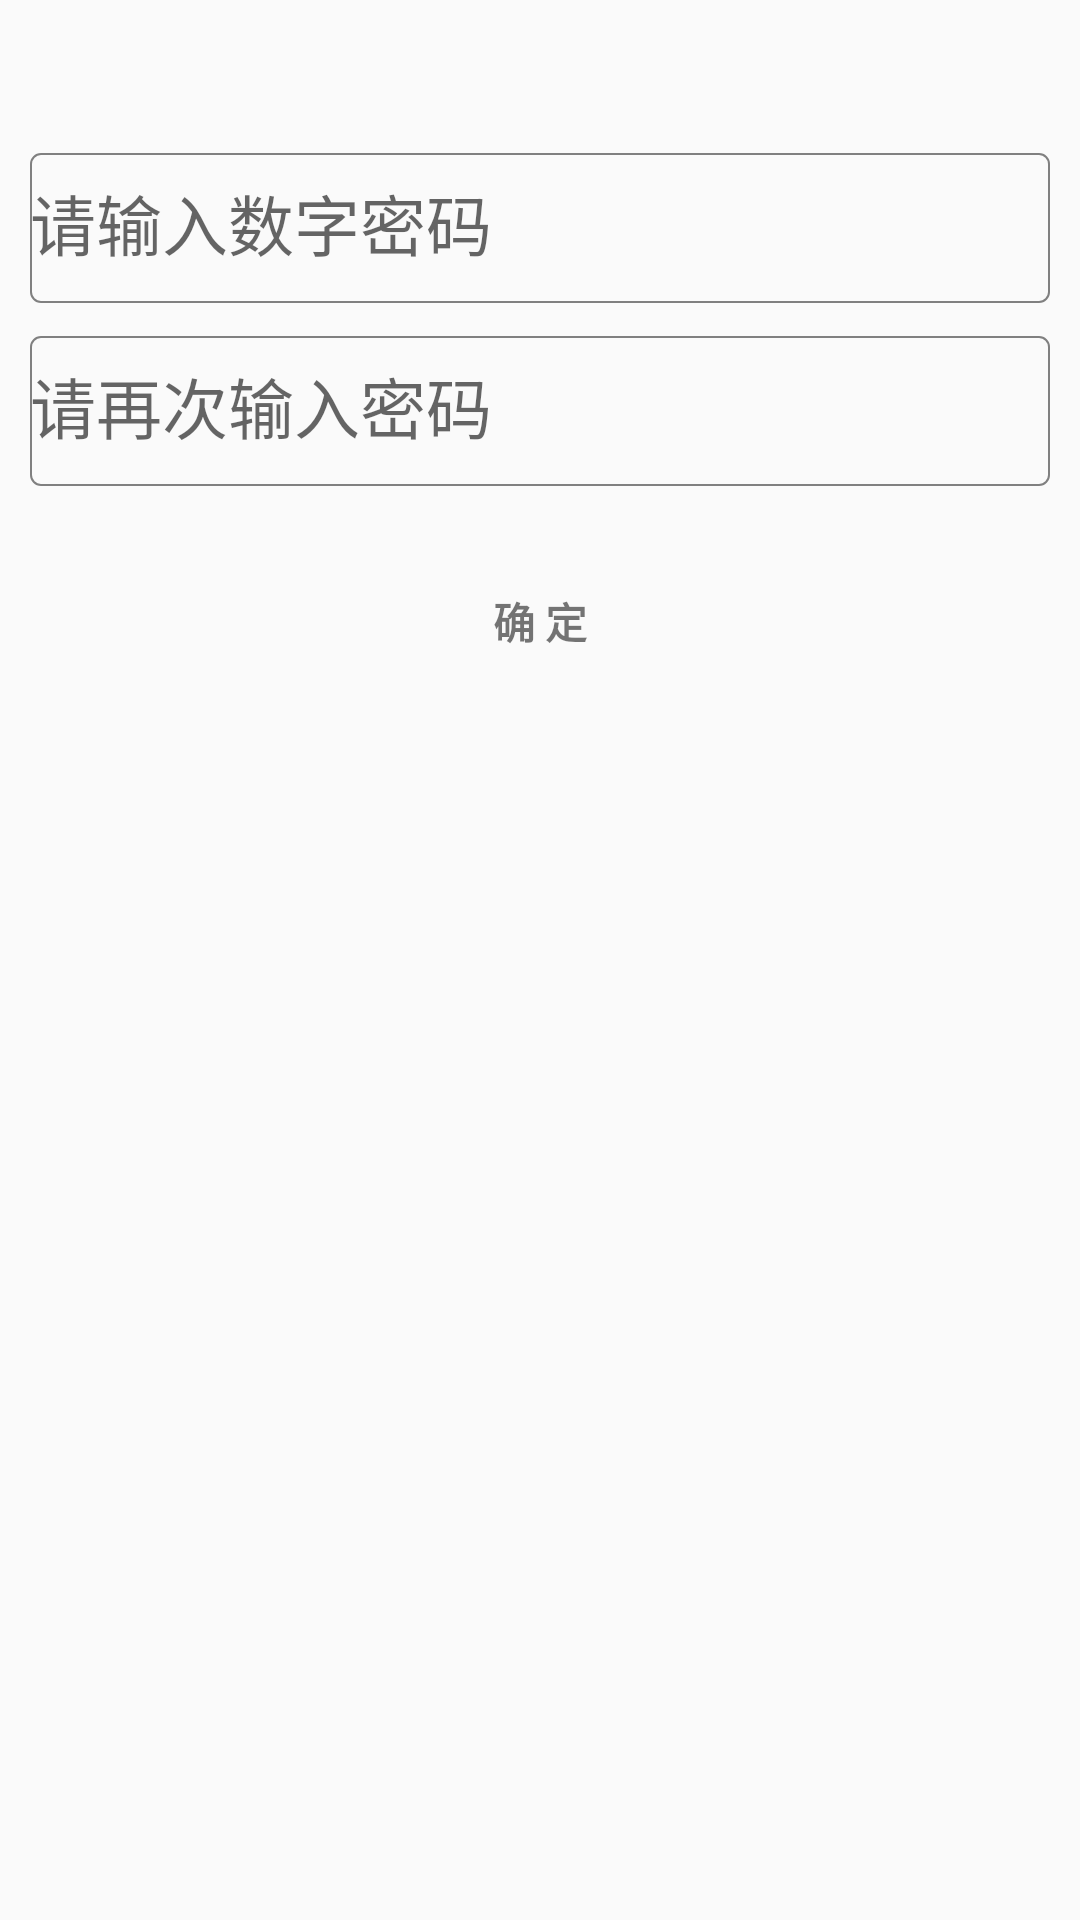

This screen was rendered from an Android layout file. Write that file and the resources it references.
<!-- AndroidManifest.xml: application theme AppTheme -->
<!-- res/layout/content_set_password.xml -->
<?xml version="1.0" encoding="utf-8"?>
<android.support.constraint.ConstraintLayout
    xmlns:android="http://schemas.android.com/apk/res/android"
    xmlns:app="http://schemas.android.com/apk/res-auto"
    xmlns:tools="http://schemas.android.com/tools"
    android:layout_width="match_parent"
    android:layout_height="match_parent"
    android:background="@mipmap/setting_bg"
    app:layout_behavior="@string/appbar_scrolling_view_behavior"
    tools:context="com.gaowei.myslidingmenu.activity.SetPasswordActivity"
    tools:showIn="@layout/activity_set_password">
    <ScrollView
        android:id="@+id/login_form"
        android:layout_width="match_parent"
        android:layout_height="match_parent">

        <LinearLayout
            android:id="@+id/email_login_form"
            android:layout_width="match_parent"
            android:layout_height="wrap_content"
            android:layout_marginTop="40dp"
            android:orientation="vertical">

            <android.support.design.widget.TextInputLayout
                android:layout_width="match_parent"
                android:layout_height="wrap_content">

                <EditText
                    android:id="@+id/et_set_pwd"
                    android:layout_width="match_parent"
                    android:layout_height="50dp"
                    android:hint="请输入数字密码"
                    android:background="@drawable/shapes"
                    android:layout_marginLeft="10dp"
                    android:layout_marginRight="10dp"
                    android:textSize="22sp"
                    android:imeActionId="@+id/login"
                    android:imeActionLabel="@string/action_sign_in_short"
                    android:imeOptions="actionUnspecified"
                    android:inputType="textPassword"
                    android:maxLines="1"
                    android:singleLine="true" />

            </android.support.design.widget.TextInputLayout>

            <android.support.design.widget.TextInputLayout
                android:layout_width="match_parent"
                android:layout_height="wrap_content">

                <EditText
                    android:id="@+id/et_rep_pwd"
                    android:layout_width="match_parent"
                    android:layout_height="50dp"
                    android:hint="请再次输入密码"
                    android:background="@drawable/shapes"
                    android:layout_marginLeft="10dp"
                    android:layout_marginRight="10dp"
                    android:textSize="22sp"
                    android:imeActionId="@+id/login"
                    android:imeActionLabel="@string/action_sign_in_short"
                    android:imeOptions="actionUnspecified"
                    android:inputType="textPassword"
                    android:maxLines="1"
                    android:singleLine="true" />

            </android.support.design.widget.TextInputLayout>
            <LinearLayout
                android:layout_width="match_parent"
                android:layout_height="wrap_content"
                android:gravity="center_horizontal"
                android:orientation="horizontal" >
                <Button
                    android:id="@+id/btn_set_pwd_ok"
                    style="?android:textAppearanceSmall"
                    android:layout_width="100dp"
                    android:layout_height="50dp"
                    android:layout_marginTop="20dp"
                    android:text="确 定"
                    android:textStyle="bold"
                    android:background="@drawable/ok_icon_btn"/>
            </LinearLayout>
        </LinearLayout>
    </ScrollView>
</android.support.constraint.ConstraintLayout>
<!-- res/layout/activity_set_password.xml (included above) -->
<?xml version="1.0" encoding="utf-8"?>
<android.support.design.widget.CoordinatorLayout
    xmlns:android="http://schemas.android.com/apk/res/android"
    xmlns:app="http://schemas.android.com/apk/res-auto"
    xmlns:tools="http://schemas.android.com/tools"
    android:layout_width="match_parent"
    android:layout_height="match_parent"
    tools:context="com.gaowei.myslidingmenu.activity.SetPasswordActivity">

    <android.support.design.widget.AppBarLayout
        android:layout_width="match_parent"
        android:layout_height="wrap_content"
        android:theme="@style/AppTheme.AppBarOverlay">

        <android.support.v7.widget.Toolbar
            android:id="@+id/toolbar"
            android:layout_width="match_parent"
            android:layout_height="?attr/actionBarSize"
            android:background="?attr/colorPrimary"
            app:popupTheme="@style/AppTheme.PopupOverlay">
            <TextView
                android:id="@+id/toolbar_title"
                android:layout_width="wrap_content"
                android:layout_height="wrap_content"
                android:layout_gravity="center"
                android:singleLine="true"
                android:textColor="@color/white"
                android:textSize="20sp"
                android:text="设置密码"/>
        </android.support.v7.widget.Toolbar>

    </android.support.design.widget.AppBarLayout>

    <include layout="@layout/content_set_password" />

</android.support.design.widget.CoordinatorLayout>
<!-- resources referenced by this layout -->
<resources>
  <!-- drawable ok_icon_btn (drawable) -->
  <?xml version="1.0" encoding="utf-8"?>
  <selector xmlns:android="http://schemas.android.com/apk/res/android">
  
      <item android:drawable="@mipmap/btn_ok_sel" android:state_pressed="true"></item>
  	<item android:drawable="@mipmap/btn_ok_icon"></item>
  </selector>
  <!-- drawable shapes (drawable) -->
  <?xml version="1.0" encoding="utf-8"?>
  <shape xmlns:android="http://schemas.android.com/apk/res/android" >
      
      <corners android:radius="10px" />
      
      <stroke
          android:width="2px"
          android:color="#808080" />
  
  </shape>
  <string name="action_sign_in_short">Sign in</string>
  <style name="AppTheme.AppBarOverlay" parent="ThemeOverlay.AppCompat.Dark.ActionBar" />
  <style name="AppTheme.PopupOverlay" parent="ThemeOverlay.AppCompat.Light" />
  <style name="AppTheme" parent="Theme.AppCompat.Light.DarkActionBar">
          
          <item name="colorPrimary">@color/colorPrimary</item>
          <item name="colorPrimaryDark">@color/colorPrimaryDark</item>
          <item name="colorAccent">@color/colorAccent</item>
      </style>
  <!-- not gathered from this repository: default colours our renderer supplied (Android Studio template values) -->
  <color name="white">#FFFFFFFF</color>
  <color name="colorPrimary">#FF6200EE</color>
  <color name="colorPrimaryDark">#FF3700B3</color>
  <color name="colorAccent">#FF03DAC5</color>
</resources>
